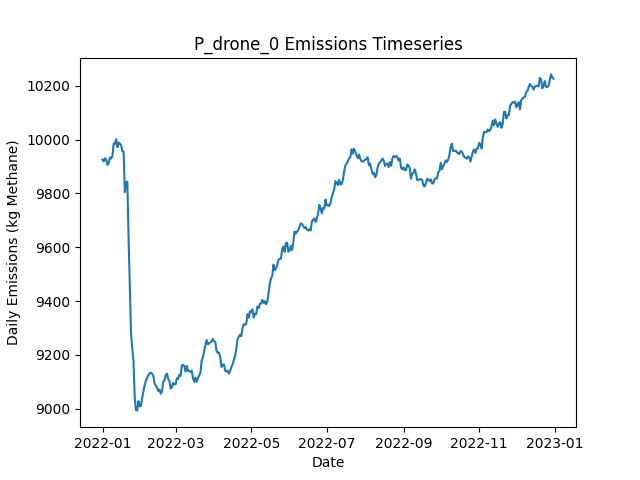

Values plotted in this chart, from the file beside it:
Date, Daily Emissions (Kg Methane), Daily Mitigable Emissions (Kg Methane), Daily Non-Mitigable Emissions (Kg Methan…, Daily Cost ($), Active Leaks, New Leaks, Leaks Repaired, Leaks Naturally Repaired, Leaks Tagged, Daily Repair Cost ($), Daily Natural Repair Cost ($), drone Deployment Cost ($), drone Sites flagged for Follow-Up, drone Leaks tagged for repair, drone Sites Visited, drone Travel Time (Minutes), drone Survey Time (Minutes), OGI_FU Deployment Cost ($), OGI_FU Sites flagged for Follow-Up, OGI_FU Leaks tagged for repair, OGI_FU Sites Visited, OGI_FU Travel Time (Minutes), OGI_FU Survey Time (Minutes)
2022-01-01, 9926, 6878, 3048, 500, 3699, 3722, 0, 15, 0.00000, 0.00000, 3000, 500, 0, , 9, 300, 180, 0.00000, , 0, 0, 0, 0
2022-01-02, 9919, 6867, 3052, 500, 3697, 10, 0, 8, 0.00000, 0.00000, 1600, 500, 0, , 9, 300, 180, 0.00000, , 0, 0, 0, 0
2022-01-03, 9931, 6873, 3058, 500, 3695, 7, 0, 7, 0.00000, 0.00000, 1400, 500, 0, , 9, 300, 180, 0.00000, , 0, 0, 0, 0
2022-01-04, 9926, 6867, 3059, 1500, 3696, 12, 0, 7, 53, 0.00000, 1400, 500, 2, , 9, 300, 180, 1000, , 53, 2, 60, 240
2022-01-05, 9906, 6848, 3058, 500, 3697, 11, 0, 8, 0.00000, 0.00000, 1600, 500, 0, , 9, 300, 180, 0.00000, , 0, 0, 0, 0
2022-01-06, 9913, 6856, 3057, 500, 3706, 15, 0, 5, 0.00000, 0.00000, 1000, 500, 0, , 9, 300, 180, 0.00000, , 0, 0, 0, 0
2022-01-07, 9934, 6877, 3057, 1500, 3712, 13, 0, 6, 66, 0.00000, 1200, 500, 3, , 9, 300, 180, 1000, , 66, 3, 120, 360
2022-01-08, 9930, 6873, 3057, 1500, 3712, 9, 0, 7, 49, 0.00000, 1400, 500, 2, , 9, 300, 180, 1000, , 49, 2, 60, 240
2022-01-09, 9941, 6885, 3055, 1500, 3713, 7, 0, 4, 49, 0.00000, 800, 500, 2, , 9, 300, 180, 1000, , 49, 2, 60, 240
2022-01-10, 9985, 6919, 3067, 1000, 3722, 15, 0, 5, 19, 0.00000, 1000, 500, 1, , 9, 300, 180, 500, , 19, 1, 30, 120
2022-01-11, 9984, 6928, 3056, 1000, 3723, 8, 0, 4, 14, 0.00000, 800, 500, 1, , 9, 300, 180, 500, , 14, 1, 30, 120
2022-01-12, 10002, 6932, 3070, 1500, 3728, 12, 0, 3, 44, 0.00000, 600, 500, 2, , 1, 30, 20, 1000, , 44, 2, 60, 240
2022-01-13, 9972, 6914, 3058, 500, 3720, 7, 0, 8, 15, 0.00000, 1600, 0.00000, 1, , 0, 0, 0, 500, , 15, 1, 30, 120
2022-01-14, 9989, 6940, 3049, 0.00000, 3725, 11, 0, 3, 0.00000, 0.00000, 600, 0.00000, 0, , 0, 0, 0, 0.00000, , 0, 0, 0, 0
2022-01-15, 9985, 6942, 3043, 0.00000, 3722, 9, 0, 7, 0.00000, 0.00000, 1400, 0.00000, 0, , 0, 0, 0, 0.00000, , 0, 0, 0, 0
2022-01-16, 9979, 6944, 3035, 0.00000, 3722, 9, 0, 6, 0.00000, 0.00000, 1200, 0.00000, 0, , 0, 0, 0, 0.00000, , 0, 0, 0, 0
2022-01-17, 9957, 6939, 3017, 0.00000, 3720, 7, 0, 4, 0.00000, 0.00000, 800, 0.00000, 0, , 0, 0, 0, 0.00000, , 0, 0, 0, 0
2022-01-18, 9955, 6934, 3021, 0.00000, 3713, 5, 0, 8, 0.00000, 0.00000, 1600, 0.00000, 0, , 0, 0, 0, 0.00000, , 0, 0, 0, 0
2022-01-19, 9805, 6771, 3034, 10200, 3675, 14, 51, 0, 0.00000, 10200, 0.00000, 0.00000, 0, , 0, 0, 0, 0.00000, , 0, 0, 0, 0
2022-01-20, 9841, 6783, 3059, 0.00000, 3679, 13, 0, 8, 0.00000, 0.00000, 1600, 0.00000, 0, , 0, 0, 0, 0.00000, , 0, 0, 0, 0
2022-01-21, 9844, 6792, 3051, 0.00000, 3680, 9, 0, 4, 0.00000, 0.00000, 800, 0.00000, 0, , 0, 0, 0, 0.00000, , 0, 0, 0, 0
2022-01-22, 9637, 6579, 3058, 12600, 3621, 14, 63, 7, 0.00000, 12600, 1400, 0.00000, 0, , 0, 0, 0, 0.00000, , 0, 0, 0, 0
2022-01-23, 9458, 6404, 3055, 9200, 3571, 7, 46, 8, 0.00000, 9200, 1600, 0.00000, 0, , 0, 0, 0, 0.00000, , 0, 0, 0, 0
2022-01-24, 9280, 6233, 3046, 9400, 3524, 7, 47, 4, 0.00000, 9400, 800, 0.00000, 0, , 0, 0, 0, 0.00000, , 0, 0, 0, 0
2022-01-25, 9224, 6168, 3056, 3600, 3506, 10, 18, 8, 0.00000, 3600, 1600, 0.00000, 0, , 0, 0, 0, 0.00000, , 0, 0, 0, 0
2022-01-26, 9178, 6128, 3050, 2000, 3492, 7, 10, 8, 0.00000, 2000, 1600, 0.00000, 0, , 0, 0, 0, 0.00000, , 0, 0, 0, 0
2022-01-27, 9039, 5999, 3040, 7400, 3451, 7, 37, 3, 0.00000, 7400, 600, 0.00000, 0, , 0, 0, 0, 0.00000, , 0, 0, 0, 0
2022-01-28, 8993, 5956, 3037, 2600, 3434, 7, 13, 8, 0.00000, 2600, 1600, 0.00000, 0, , 0, 0, 0, 0.00000, , 0, 0, 0, 0
2022-01-29, 8994, 5968, 3026, 0.00000, 3437, 12, 0, 6, 0.00000, 0.00000, 1200, 0.00000, 0, , 0, 0, 0, 0.00000, , 0, 0, 0, 0
2022-01-30, 9028, 5984, 3044, 0.00000, 3441, 12, 0, 7, 0.00000, 0.00000, 1400, 0.00000, 0, , 0, 0, 0, 0.00000, , 0, 0, 0, 0
2022-01-31, 9009, 5975, 3033, 0.00000, 3440, 13, 0, 8, 0.00000, 0.00000, 1600, 0.00000, 0, , 0, 0, 0, 0.00000, , 0, 0, 0, 0
2022-02-01, 9010, 5974, 3037, 0.00000, 3444, 12, 0, 7, 0.00000, 0.00000, 1400, 0.00000, 0, , 0, 0, 0, 0.00000, , 0, 0, 0, 0
2022-02-02, 9040, 5997, 3043, 0.00000, 3453, 14, 0, 3, 0.00000, 0.00000, 600, 0.00000, 0, , 0, 0, 0, 0.00000, , 0, 0, 0, 0
2022-02-03, 9064, 6004, 3060, 0.00000, 3459, 10, 0, 2, 0.00000, 0.00000, 400, 0.00000, 0, , 0, 0, 0, 0.00000, , 0, 0, 0, 0
2022-02-04, 9089, 6018, 3071, 0.00000, 3463, 12, 0, 6, 0.00000, 0.00000, 1200, 0.00000, 0, , 0, 0, 0, 0.00000, , 0, 0, 0, 0
2022-02-05, 9104, 6035, 3069, 0.00000, 3466, 11, 0, 3, 0.00000, 0.00000, 600, 0.00000, 0, , 0, 0, 0, 0.00000, , 0, 0, 0, 0
2022-02-06, 9114, 6052, 3062, 0.00000, 3472, 12, 0, 4, 0.00000, 0.00000, 800, 0.00000, 0, , 0, 0, 0, 0.00000, , 0, 0, 0, 0
2022-02-07, 9125, 6044, 3081, 0.00000, 3473, 11, 0, 6, 0.00000, 0.00000, 1200, 0.00000, 0, , 0, 0, 0, 0.00000, , 0, 0, 0, 0
2022-02-08, 9131, 6051, 3080, 0.00000, 3475, 15, 0, 6, 0.00000, 0.00000, 1200, 0.00000, 0, , 0, 0, 0, 0.00000, , 0, 0, 0, 0
2022-02-09, 9133, 6057, 3076, 0.00000, 3483, 15, 0, 3, 0.00000, 0.00000, 600, 0.00000, 0, , 0, 0, 0, 0.00000, , 0, 0, 0, 0
2022-02-10, 9130, 6037, 3093, 0.00000, 3482, 6, 0, 6, 0.00000, 0.00000, 1200, 0.00000, 0, , 0, 0, 0, 0.00000, , 0, 0, 0, 0
2022-02-11, 9122, 6029, 3092, 0.00000, 3482, 12, 0, 5, 0.00000, 0.00000, 1000, 0.00000, 0, , 0, 0, 0, 0.00000, , 0, 0, 0, 0
2022-02-12, 9093, 6020, 3074, 0.00000, 3480, 7, 0, 6, 0.00000, 0.00000, 1200, 0.00000, 0, , 0, 0, 0, 0.00000, , 0, 0, 0, 0
2022-02-13, 9086, 6013, 3073, 0.00000, 3478, 7, 0, 6, 0.00000, 0.00000, 1200, 0.00000, 0, , 0, 0, 0, 0.00000, , 0, 0, 0, 0
2022-02-14, 9078, 6017, 3061, 0.00000, 3482, 13, 0, 3, 0.00000, 0.00000, 600, 0.00000, 0, , 0, 0, 0, 0.00000, , 0, 0, 0, 0
2022-02-15, 9065, 6001, 3064, 0.00000, 3479, 10, 0, 11, 0.00000, 0.00000, 2200, 0.00000, 0, , 0, 0, 0, 0.00000, , 0, 0, 0, 0
2022-02-16, 9071, 6003, 3068, 0.00000, 3480, 9, 0, 5, 0.00000, 0.00000, 1000, 0.00000, 0, , 0, 0, 0, 0.00000, , 0, 0, 0, 0
2022-02-17, 9055, 6007, 3048, 0.00000, 3485, 10, 0, 2, 0.00000, 0.00000, 400, 0.00000, 0, , 0, 0, 0, 0.00000, , 0, 0, 0, 0
2022-02-18, 9064, 6019, 3045, 0.00000, 3488, 13, 0, 7, 0.00000, 0.00000, 1400, 0.00000, 0, , 0, 0, 0, 0.00000, , 0, 0, 0, 0
2022-02-19, 9100, 6044, 3055, 0.00000, 3494, 15, 0, 5, 0.00000, 0.00000, 1000, 0.00000, 0, , 0, 0, 0, 0.00000, , 0, 0, 0, 0
2022-02-20, 9106, 6049, 3058, 0.00000, 3497, 9, 0, 5, 0.00000, 0.00000, 1000, 0.00000, 0, , 0, 0, 0, 0.00000, , 0, 0, 0, 0
2022-02-21, 9125, 6061, 3064, 0.00000, 3496, 11, 0, 9, 0.00000, 0.00000, 1800, 0.00000, 0, , 0, 0, 0, 0.00000, , 0, 0, 0, 0
2022-02-22, 9130, 6061, 3070, 0.00000, 3498, 8, 0, 5, 0.00000, 0.00000, 1000, 0.00000, 0, , 0, 0, 0, 0.00000, , 0, 0, 0, 0
2022-02-23, 9110, 6057, 3052, 0.00000, 3499, 12, 0, 7, 0.00000, 0.00000, 1400, 0.00000, 0, , 0, 0, 0, 0.00000, , 0, 0, 0, 0
2022-02-24, 9103, 6048, 3055, 0.00000, 3498, 9, 0, 9, 0.00000, 0.00000, 1800, 0.00000, 0, , 0, 0, 0, 0.00000, , 0, 0, 0, 0
2022-02-25, 9074, 6027, 3048, 0.00000, 3489, 7, 0, 10, 0.00000, 0.00000, 2000, 0.00000, 0, , 0, 0, 0, 0.00000, , 0, 0, 0, 0
2022-02-26, 9079, 6029, 3050, 0.00000, 3492, 8, 0, 4, 0.00000, 0.00000, 800, 0.00000, 0, , 0, 0, 0, 0.00000, , 0, 0, 0, 0
2022-02-27, 9096, 6034, 3062, 0.00000, 3491, 11, 0, 7, 0.00000, 0.00000, 1400, 0.00000, 0, , 0, 0, 0, 0.00000, , 0, 0, 0, 0
2022-02-28, 9090, 6043, 3047, 0.00000, 3494, 10, 0, 4, 0.00000, 0.00000, 800, 0.00000, 0, , 0, 0, 0, 0.00000, , 0, 0, 0, 0
2022-03-01, 9091, 6034, 3057, 0.00000, 3495, 8, 0, 4, 0.00000, 0.00000, 800, 0.00000, 0, , 0, 0, 0, 0.00000, , 0, 0, 0, 0
... 305 more rows
